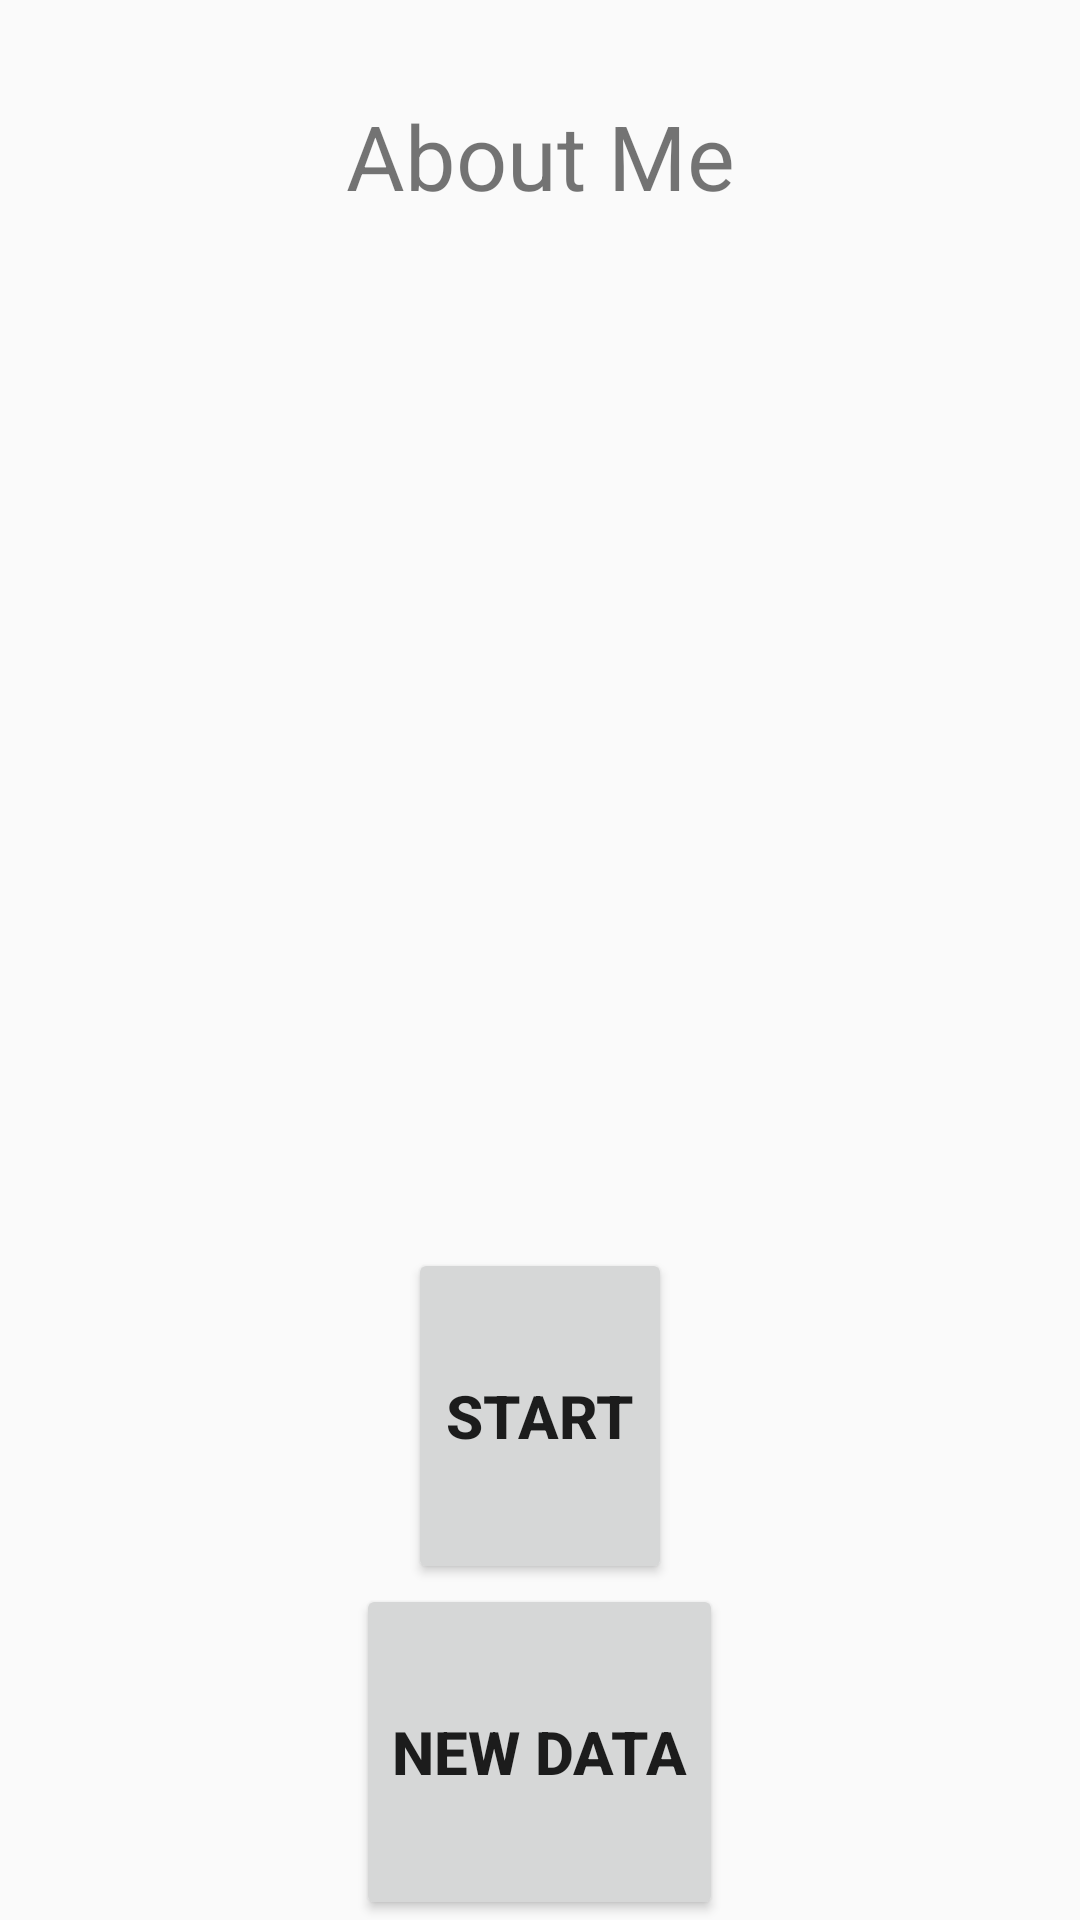

The Android layout XML behind this screen, and the referenced resources:
<!-- AndroidManifest.xml: application theme AppTheme -->
<!-- res/layout/me.xml -->
<?xml version="1.0" encoding="utf-8"?>
<LinearLayout xmlns:android="http://schemas.android.com/apk/res/android"
    android:layout_width="match_parent"
    android:layout_height="match_parent"
    android:orientation="vertical">
    <TextView
        android:layout_weight="1"
        android:gravity="center"
        android:textSize="30sp"
        android:text="About Me"
        android:layout_width="match_parent"
        android:layout_height="wrap_content" />
    <ImageView
        android:layout_gravity="center"
        android:id="@+id/img"
        android:layout_width="120dp"
        android:layout_height="120dp"
        android:layout_alignParentLeft="true"
        android:layout_below="@id/title"
        android:scaleType="fitXY" />
    <LinearLayout
        android:layout_width="wrap_content"
        android:layout_weight="3"
        android:paddingLeft="10dp"
        android:paddingRight="5dp"
        android:layout_height="0dp">
        <TextView
            android:textSize="22sp"
            android:id="@+id/description"
            android:layout_width="match_parent"
            android:layout_height="wrap_content" />
    </LinearLayout>

    <Button
        android:layout_gravity="center"
        android:layout_width="wrap_content"
        android:text="Start"
        android:layout_height="wrap_content"
        android:layout_weight="1"
        android:textStyle="bold"
        android:textSize="20sp"
        android:onClick="start"
        android:gravity="center" />
    <Button
        android:layout_gravity="center"
        android:layout_width="wrap_content"
        android:text="New Data"
        android:layout_height="wrap_content"
        android:layout_weight="1"
        android:textStyle="bold"
        android:textSize="20sp"
        android:onClick="getNewData"
        android:gravity="center" />
</LinearLayout>
<!-- resources referenced by this layout -->
<resources>
  <style name="AppTheme" parent="Theme.AppCompat.Light.DarkActionBar">
          
          <item name="colorPrimary">@color/colorPrimary</item>
          <item name="colorPrimaryDark">@color/colorPrimaryDark</item>
          <item name="colorAccent">@color/colorAccent</item>
      </style>
  <!-- not gathered from this repository: default colours our renderer supplied (Android Studio template values) -->
  <color name="colorPrimary">#FF6200EE</color>
  <color name="colorPrimaryDark">#FF3700B3</color>
  <color name="colorAccent">#FF03DAC5</color>
</resources>
